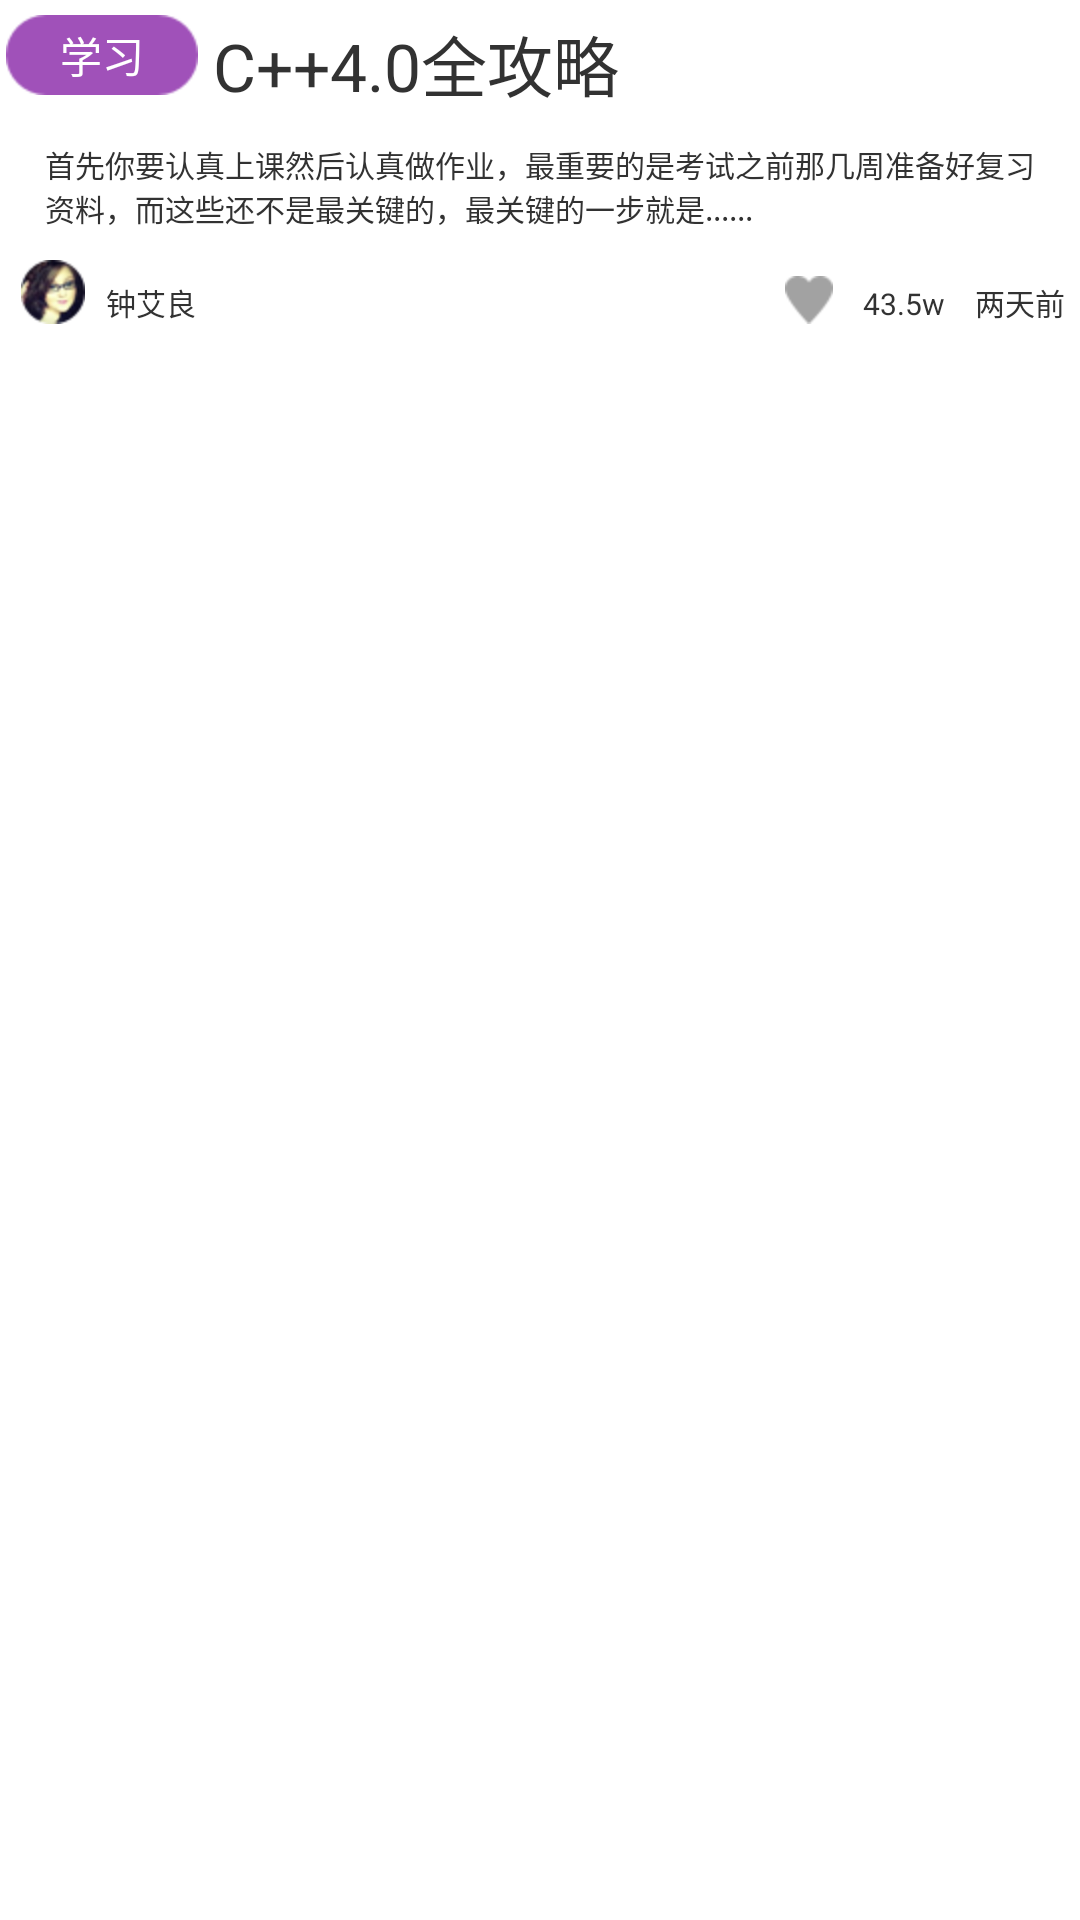

Write the Android layout XML for this screen, with the resource values it uses.
<!-- AndroidManifest.xml: application theme android:Theme.Light.NoTitleBar -->
<!-- res/layout/homepage_listview_item.xml -->
<?xml version="1.0" encoding="utf-8"?>
<LinearLayout xmlns:android="http://schemas.android.com/apk/res/android"
    android:layout_width="match_parent"
    android:layout_height="match_parent"
    android:orientation="vertical" >
	<RelativeLayout 
	    android:layout_width="match_parent"
	    android:layout_height="match_parent">
	        <LinearLayout
	            
	        	android:layout_width="match_parent"
	        	android:layout_height="wrap_content"
	        	android:orientation="horizontal"
	        	android:id="@+id/homepage_lv_titleLayout"
	        	android:layout_marginTop="5dp" >
	
	        	<FrameLayout
	            	android:id="@+id/frameLayout1"
	            	android:layout_width="wrap_content"
	            	android:layout_height="wrap_content"
	            	android:paddingLeft="2dp" >
	
		            <ImageView
		                android:layout_width="wrap_content"
		                android:layout_height="wrap_content"
		                android:src="@drawable/tag_bg" />
		
		            <TextView
		                android:id="@+id/tag_text"
		                android:layout_width="wrap_content"
		                android:layout_height="wrap_content"
		                android:layout_gravity="center"
		                	android:text="学习"
		                android:textColor="#ffffff" />
	       	 	</FrameLayout>
	
		        <TextView
		            android:id="@+id/item_title"
		            android:layout_width="wrap_content"
		            android:layout_height="wrap_content"
		            android:paddingLeft="5dp"
		            android:text="C++4.0全攻略"
		            android:textSize="22sp" />
	    </LinearLayout>
	
	    <TextView
	        android:id="@+id/item_content"
	        android:layout_width="wrap_content"
	        android:layout_height="wrap_content"
	        android:paddingLeft="15dp"
	        android:text="首先你要认真上课然后认真做作业，最重要的是考试之前那几周准备好复习资料，而这些还不是最关键的，最关键的一步就是......"
	        android:textSize="10sp"
	        android:layout_below="@id/homepage_lv_titleLayout"
	        android:layout_marginTop="10dp"
	        android:paddingRight="15dp" />
	
	    <FrameLayout
	        android:layout_width="match_parent"
	        android:layout_height="wrap_content"
	        android:layout_below="@id/item_content"
	        android:layout_marginTop="10dp"
	        >
	
	        <LinearLayout
	            android:layout_width="wrap_content"
	            android:layout_height="wrap_content"
	            android:layout_gravity="left|center_vertical"
	            android:paddingLeft="5dp" >
	
	            <ImageView
	                android:id="@+id/user_logo"
	                android:layout_width="wrap_content"
	                android:layout_height="wrap_content"
	                android:paddingLeft="2dp"
	                android:src="@drawable/user_logo" />
	
	            <TextView
	                android:id="@+id/user_name"
	                android:layout_width="wrap_content"
	                android:layout_height="wrap_content"
	                android:layout_gravity="bottom"
	                android:paddingLeft="7dp"
	                android:text="钟艾良"
	                android:textSize="10dp" />
	        </LinearLayout>
	
	        <LinearLayout
	            android:layout_width="wrap_content"
	            android:layout_height="wrap_content"
	            android:orientation="horizontal"
	            android:layout_gravity="right|bottom"
	            android:paddingRight="5dp" >
	
	            <ImageView
	                android:layout_width="wrap_content"
	                android:layout_height="wrap_content"
	                android:src="@drawable/approve_logo" />
	
	            <TextView
	                android:id="@+id/item_approved_people"
	                android:layout_width="wrap_content"
	                android:layout_height="wrap_content"
	                android:layout_gravity="bottom"
	                android:paddingLeft="10dp"
	                android:text="43.5w"
	                android:textSize="10sp" />
	
	            <TextView
	                android:id="@+id/item_date"
	                android:layout_width="wrap_content"
	                android:layout_height="wrap_content"
	                android:layout_gravity="bottom"
	                android:paddingLeft="10dp"
	                android:text="两天前"
	                android:textSize="10sp" />
	        </LinearLayout>
	
	    </FrameLayout>
	</RelativeLayout>

</LinearLayout>
<!-- resources referenced by this layout -->
<resources>
  <!-- drawable approve_logo: png bitmap (drawable-hdpi, 622 bytes) -->
  <!-- drawable tag_bg: png bitmap (drawable-hdpi, 994 bytes) -->
  <!-- drawable user_logo: png bitmap (drawable-hdpi, 2890 bytes) -->
</resources>
